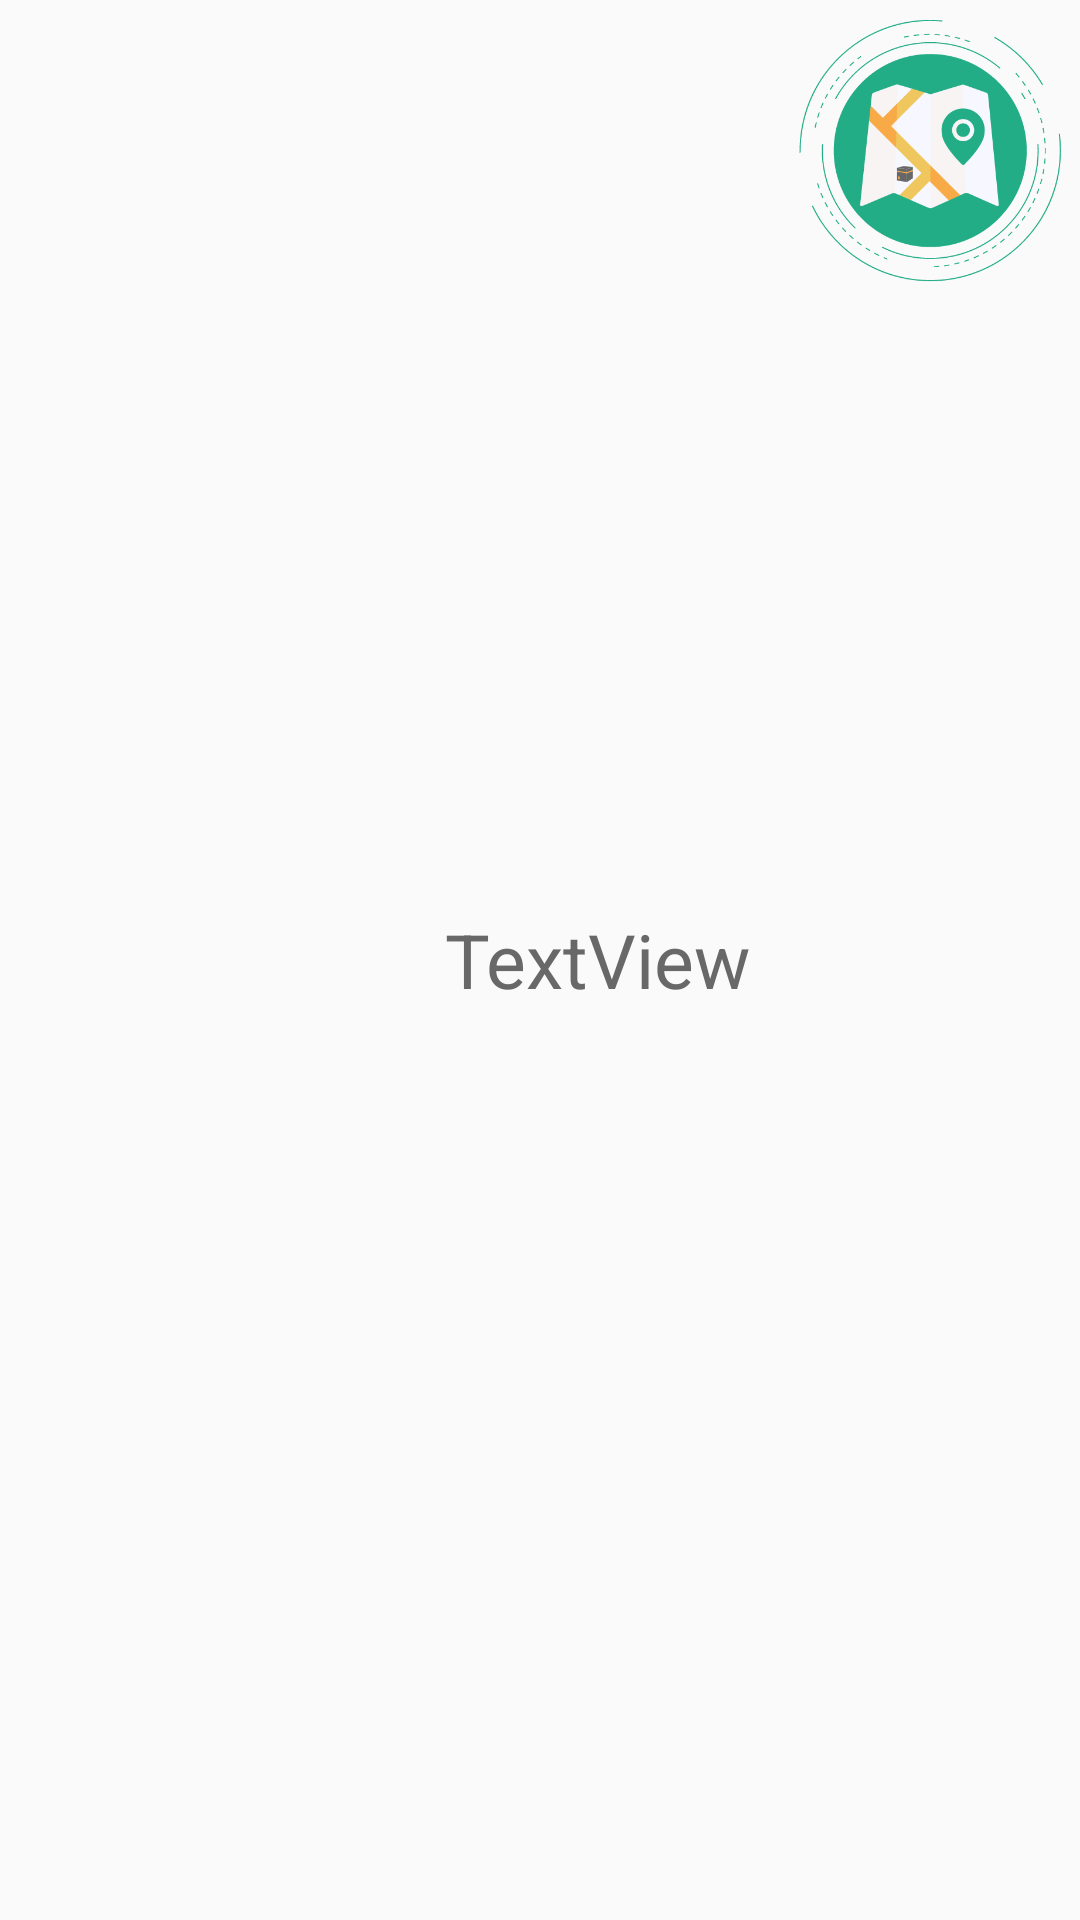

This screen was rendered from an Android layout file. Write that file and the resources it references.
<!-- AndroidManifest.xml: application theme AppTheme -->
<!-- res/layout/header_content.xml -->
<?xml version="1.0" encoding="utf-8"?>
<LinearLayout xmlns:android="http://schemas.android.com/apk/res/android"
android:layout_width="match_parent"
android:layout_height="wrap_content"
xmlns:app="http://schemas.android.com/apk/res-auto"
android:orientation="horizontal"
android:layoutDirection="rtl"
android:layout_marginRight="16dp"
android:layout_marginLeft="16dp">


<ImageView
    android:id="@+id/imageView2"
    android:layout_width="100dp"
    android:layout_height="100dp"
    app:srcCompat="@drawable/guide512" />

<TextView
    android:id="@+id/list_item"
    android:layout_width="wrap_content"
    android:layout_height="wrap_content"
    android:layout_gravity="center_vertical"
    android:text="TextView"
    android:layout_marginRight="10dp"
    android:textColor="@color/colorPrimaryDark"
    android:textSize="25sp"
    android:textDirection="rtl"/>

</LinearLayout>
    
<!-- resources referenced by this layout -->
<resources>
  <color name="colorPrimaryDark">#676867</color>
  <dimen name="tool_bar_height">200dp</dimen>
  <!-- drawable guide512: png bitmap (drawable, 24362 bytes) -->
  <style name="AppTheme" parent="Theme.AppCompat.Light.NoActionBar">
          
          <item name="colorPrimary">#21af87</item>
          <item name="colorPrimaryDark">@color/colorPrimaryDark</item>
          <item name="colorAccent">#f7f7ff</item>
          <item name="colorControlNormal">#c5c5c5</item>
  
          <item name="colorControlActivated">@color/colorPrimaryDark</item>
          <item name="colorControlHighlight">@color/colorPrimaryDark</item>
  
      </style>
</resources>
